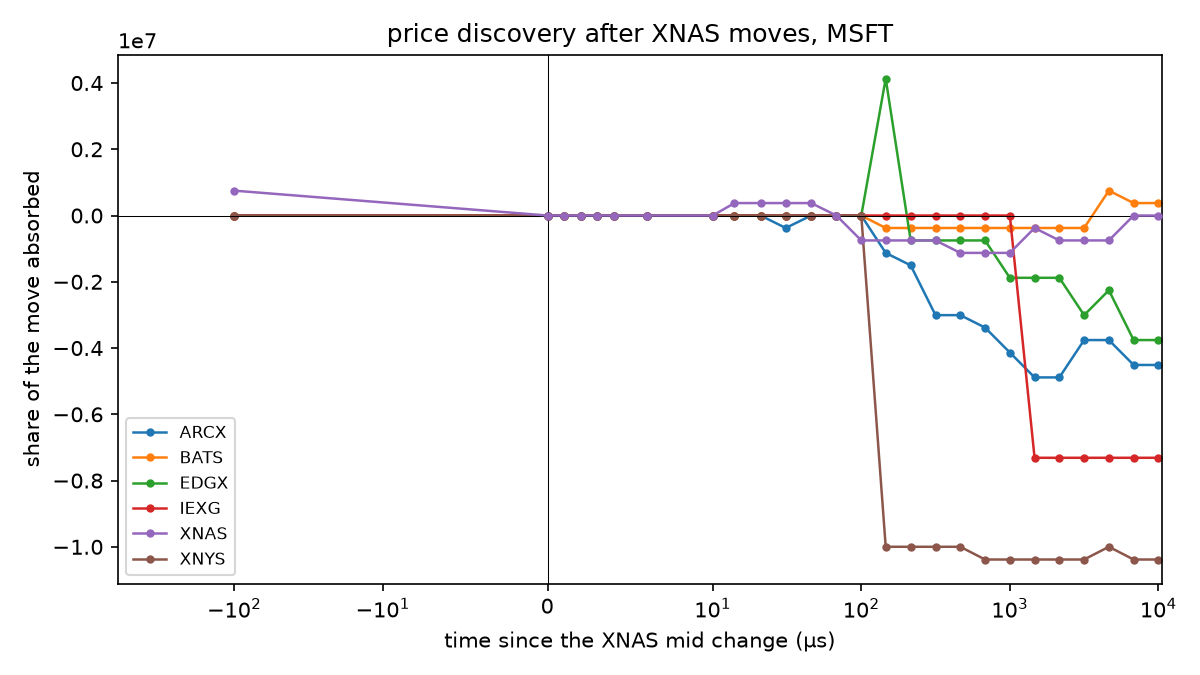

The data file committed next to this chart (first rows):
venue, offset_us, share, n
ARCX, -100.0, -0.1393, 234019
ARCX, 0.0, 0.0, 234019
ARCX, 1.0, 0.001726, 234019
ARCX, 2.0, 0.003261, 234019
ARCX, 3.0, 0.004704, 234019
ARCX, 4.0, 0.006383, 234019
ARCX, 6.0, 0.01017, 234019
ARCX, 10.0, 0.01614, 234019
ARCX, 14.0, 0.0217, 234019
ARCX, 21.0, 0.03281, 234019
ARCX, 31.0, -375871, 234019
ARCX, 46.0, 0.08273, 234019
ARCX, 68.0, 0.1311, 234019
ARCX, 100.0, 0.2244, 234019
ARCX, 146.0, -1127612, 234019
ARCX, 215.0, -1503483, 234019
ARCX, 316.0, -3006966, 234019
ARCX, 464.0, -3006966, 234019
ARCX, 681.0, -3382837, 234019
ARCX, 1000, -4134578, 234019
ARCX, 1467, -4886320, 234019
ARCX, 2154, -4886320, 234019
ARCX, 3162, -3758707, 234019
ARCX, 4641, -3758707, 234019
ARCX, 6812, -4510449, 234019
ARCX, 10000, -4510449, 234019
BATS, -100.0, -0.5691, 234019
BATS, 0.0, 0.0, 234019
BATS, 1.0, 0.006277, 234019
BATS, 2.0, 0.01238, 234019
BATS, 3.0, 0.02055, 234019
BATS, 4.0, 0.02707, 234019
BATS, 6.0, 0.04206, 234019
BATS, 10.0, 0.06404, 234019
BATS, 14.0, 0.08616, 234019
BATS, 21.0, 0.1227, 234019
BATS, 31.0, 0.1736, 234019
BATS, 46.0, 0.2397, 234019
BATS, 68.0, 0.3259, 234019
BATS, 100.0, 0.4332, 234019
BATS, 146.0, -375870, 234019
BATS, 215.0, -375870, 234019
BATS, 316.0, -375870, 234019
BATS, 464.0, -375870, 234019
BATS, 681.0, -375870, 234019
BATS, 1000, -375870, 234019
BATS, 1467, -375870, 234019
BATS, 2154, -375870, 234019
BATS, 3162, -375870, 234019
BATS, 4641, 751743, 234019
BATS, 6812, 375872, 234019
BATS, 10000, 375872, 234019
EDGX, -100.0, -0.496, 234019
EDGX, 0.0, 0.0, 234019
EDGX, 1.0, 0.005036, 234019
EDGX, 2.0, 0.01181, 234019
EDGX, 3.0, 0.01771, 234019
EDGX, 4.0, 0.02274, 234019
EDGX, 6.0, 0.03291, 234019
EDGX, 10.0, 0.06162, 234019
... 96 more rows
